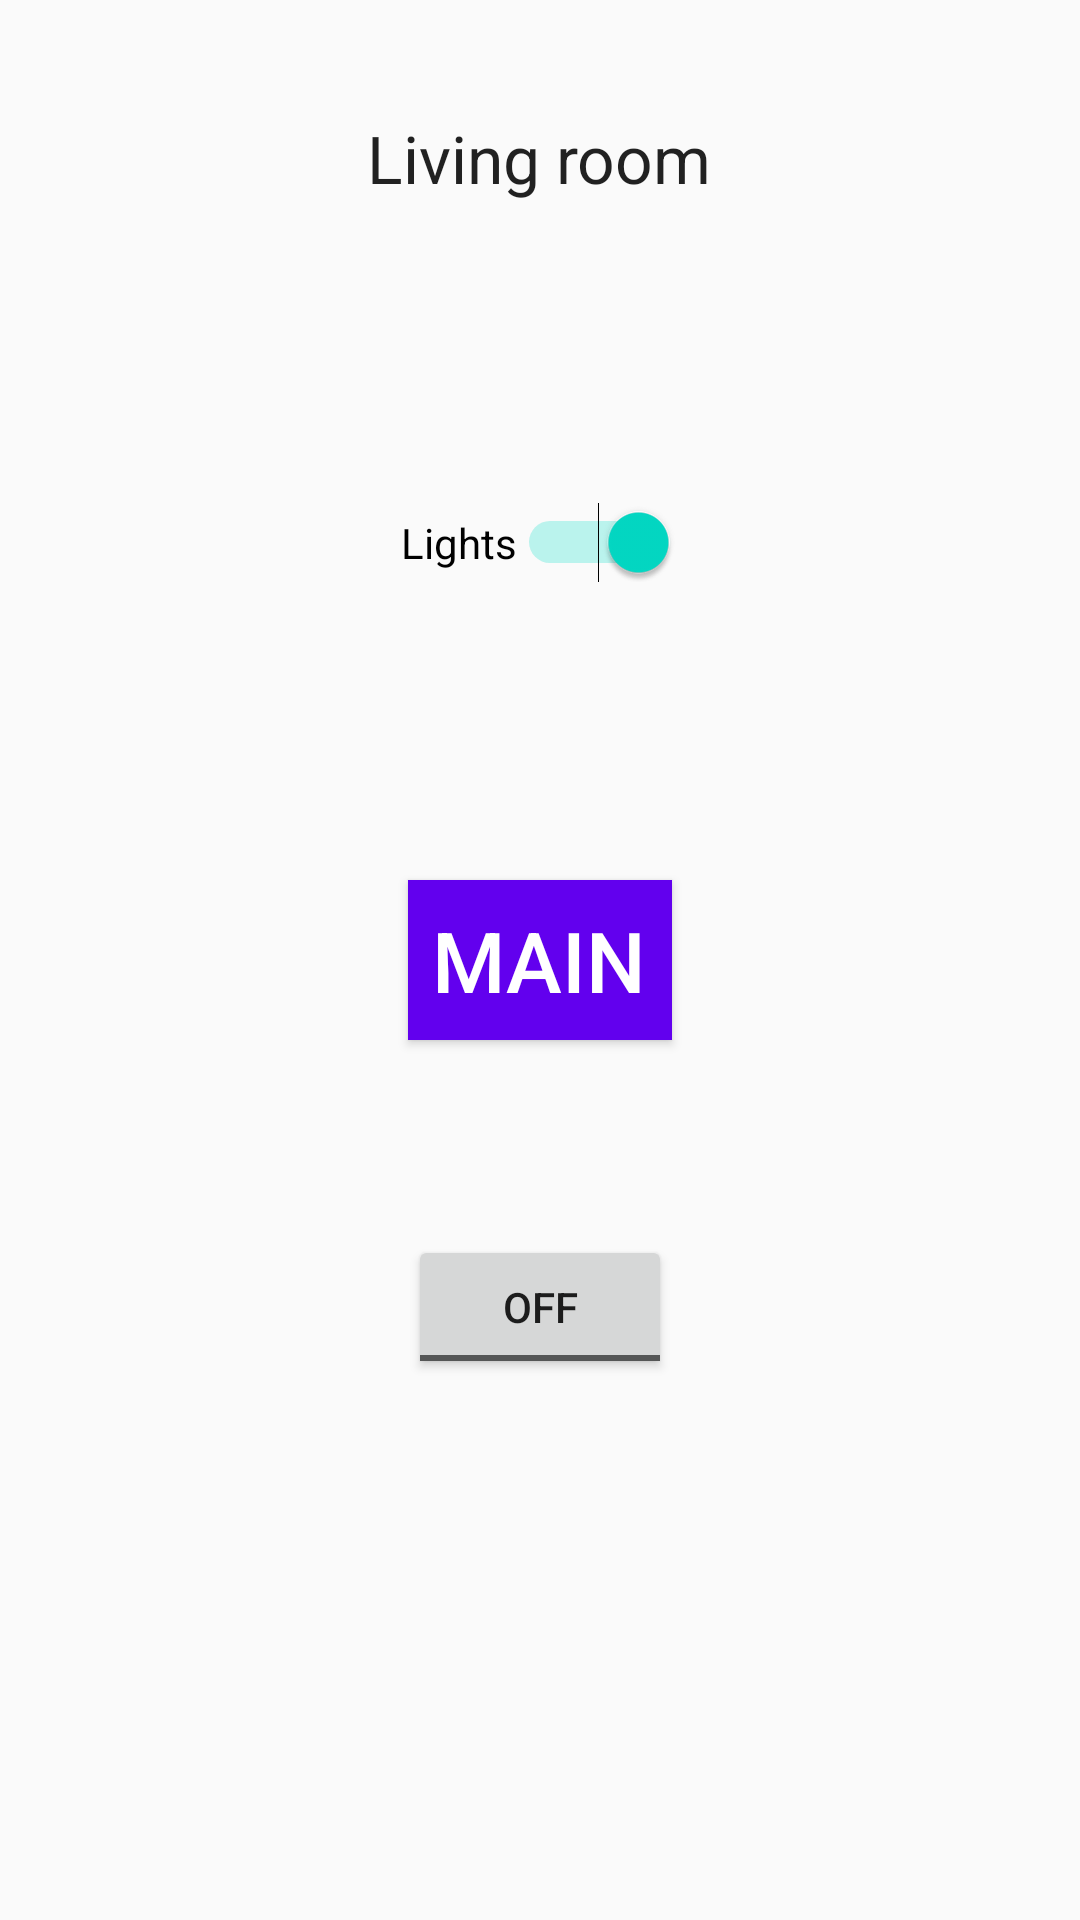

Reconstruct the res/layout file that produces this screen, plus the resources it refers to.
<!-- AndroidManifest.xml: application theme AppTheme -->
<!-- res/layout/fragment_main.xml -->
<RelativeLayout xmlns:android="http://schemas.android.com/apk/res/android"
    xmlns:tools="http://schemas.android.com/tools"
    android:layout_width="match_parent"
    android:layout_height="match_parent"
    tools:context="laihinen.jarno.smarthome.MainFragment"
    android:background="?android:windowBackground">

    
    <Button
        android:layout_width="wrap_content"
        android:layout_height="wrap_content"
        android:text="MAIN"
        android:padding="8dp"
        android:textColor="#fff"
        android:background="@color/colorPrimary"
        android:textSize="28sp"
        android:id="@+id/textView"
        android:gravity="center_vertical"
        android:layout_gravity="center"
        android:layout_centerVertical="true"
        android:layout_centerHorizontal="true" />

    <Switch
        android:layout_width="wrap_content"
        android:layout_height="wrap_content"
        android:text="Lights"
        android:id="@+id/switch1"
        android:layout_above="@+id/textView"
        android:layout_centerHorizontal="true"
        android:layout_marginBottom="99dp"
        android:checked="true" />

    <TextView
        android:layout_width="wrap_content"
        android:layout_height="wrap_content"
        android:textAppearance="?android:attr/textAppearanceLarge"
        android:text="Living room"
        android:id="@+id/textView2"
        android:layout_alignParentTop="true"
        android:layout_centerHorizontal="true"
        android:layout_marginTop="38dp" />

    <ToggleButton
        android:layout_width="wrap_content"
        android:layout_height="wrap_content"
        android:text="TV"
        android:id="@+id/toggleButton"
        android:layout_below="@+id/textView"
        android:layout_centerHorizontal="true"
        android:layout_marginTop="65dp"
        android:checked="false" />

</RelativeLayout>
<!-- resources referenced by this layout -->
<resources>
  <style name="AppTheme" parent="Theme.AppCompat.Light.NoActionBar">
          
          <item name="colorPrimary">@color/colorPrimary</item>
          <item name="windowActionBar">false</item>
          <item name="colorPrimaryDark">@color/colorPrimaryDark</item>
          <item name="colorAccent">@color/colorAccent</item>
      </style>
  <!-- not gathered from this repository: default colours our renderer supplied (Android Studio template values) -->
  <color name="colorPrimary">#FF6200EE</color>
  <color name="colorPrimaryDark">#FF3700B3</color>
  <color name="colorAccent">#FF03DAC5</color>
</resources>
